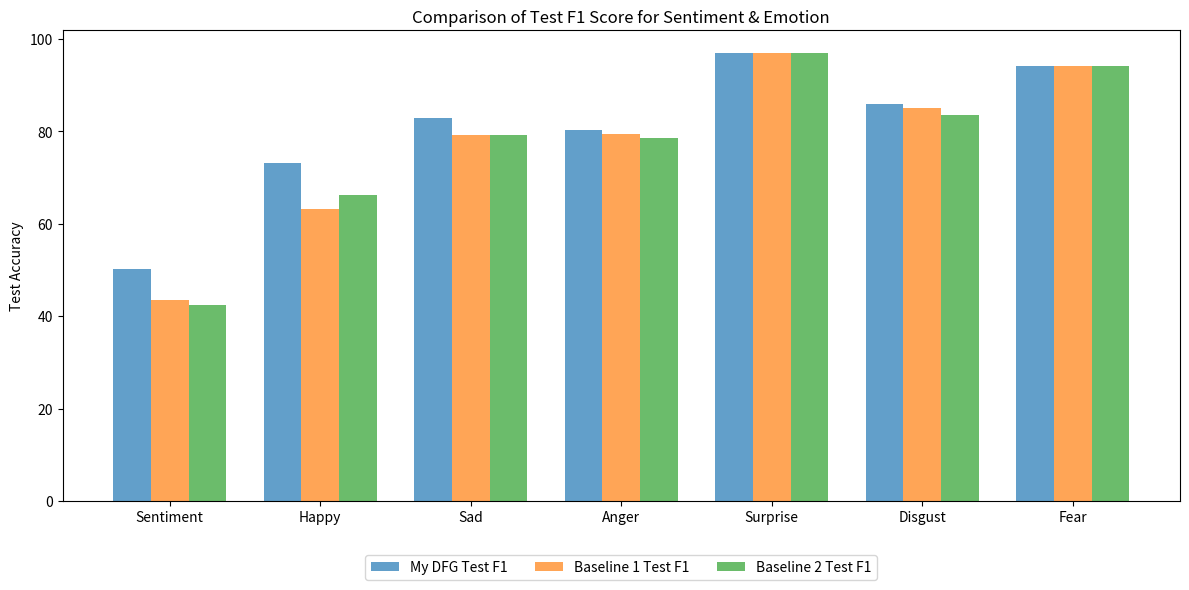
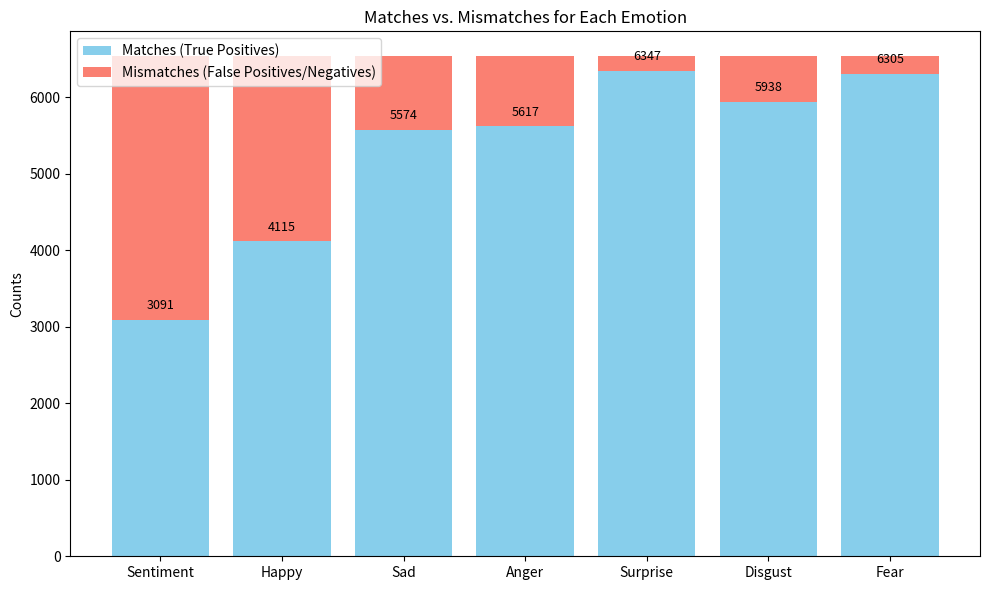

Write Python code to recreate these figures, in order.
#code to plot graphs for data
import numpy as np
import matplotlib.pyplot as plt

# Sample data (only Train Acc for all three models)
emotions = ['Sentiment', 'Happy', 'Sad', 'Anger', 'Surprise', 'Disgust', 'Fear']
metrics = ['Test F1']
model1 = np.array([
    [50.3],  # Test F1 for Sentiment
    [73.1],  # Test F1 for Happy
    [83.0],  # Test F1 for Sad
    [80.4],  # Test F1 for Anger
    [97.0],  # Test F1 for Surprise
    [85.9],  # Test F1 for Disgust
    [94.1]   # Test F1 for Fear
])
model2 = np.array([
    [43.6],  # Test F1 for Sentiment
    [63.3],  # Test F1 for Happy
    [79.3],  # Test F1 for Sad
    [79.4],  # Test F1 for Anger
    [97.0],  # Test F1 for Surprise
    [85.1],  # Test F1 for Disgust
    [94.1]   # Test F1 for Fear
])
model3 = np.array([
    [42.5],  # Test F1 for Sentiment
    [66.2],  # Test F1 for Happy
    [79.3],  # TTest F1 for Sad
    [78.6],  # Test F1 for Anger
    [97.0],  # Test F1 for Surprise
    [83.5],  # Test F1 for Disgust
    [94.1]   # TTest F1 for Fear
])

x = np.arange(len(emotions))  # Positions for emotions
bar_width = 0.25  # Width of bars (slightly smaller to fit all three models)

# Plotting
fig, ax = plt.subplots(figsize=(12, 6))

# Plotting Test F1 for model1
ax.bar(x - bar_width, model1[:, 0], bar_width, label='My DFG Test F1', alpha=0.7)

# Plotting Test F1 for model2
ax.bar(x, model2[:, 0], bar_width, label='Baseline 1 Test F1', alpha=0.7)

# Plotting Test F1 for model3
ax.bar(x + bar_width, model3[:, 0], bar_width, label='Baseline 2 Test F1', alpha=0.7)

# Formatting
ax.set_xticks(x)
ax.set_xticklabels(emotions)
ax.set_ylabel('Test Accuracy')
ax.set_title('Comparison of Test F1 Score for Sentiment & Emotion')
ax.legend(loc='upper center', bbox_to_anchor=(0.5, -0.1), ncol=3)
plt.tight_layout()

# Save the plot
plt.savefig("f1test_comparison_with_model3.png")

###############################
import numpy as np
import matplotlib.pyplot as plt

# Example data: Replace these with your actual counts
emotions = ['Sentiment','Happy', 'Sad', 'Anger', 'Surprise', 'Disgust', 'Fear']
matches = [3091, 4115, 5574, 5617, 6347, 5938, 6305]    # True positives
mismatches = [3442, 2418, 959, 916, 186, 595, 228]      # False positives/negatives

# X-axis positions
x = np.arange(len(emotions))

# Plot
fig, ax = plt.subplots(figsize=(10, 6))

# Stacked bars
bars1 = ax.bar(x, matches, label='Matches (True Positives)', color='skyblue')
bars2 = ax.bar(x, mismatches, bottom=matches, label='Mismatches (False Positives/Negatives)', color='salmon')

# Add annotations for true positives (matches)
for bar in bars1:
    height = bar.get_height()
    ax.text(bar.get_x() + bar.get_width()/2, height + 100,   # Position above the bar
            f'{int(height)}', ha='center', va='bottom', fontsize=9, color='black')

# Formatting
ax.set_xticks(x)
ax.set_xticklabels(emotions)
ax.set_ylabel('Counts')
ax.set_title('Matches vs. Mismatches for Each Emotion')
ax.legend()

# Show plot
plt.tight_layout()
plt.savefig("Match_vs_Mismatch_on_DFG_annotated.png")
# plt.show()
